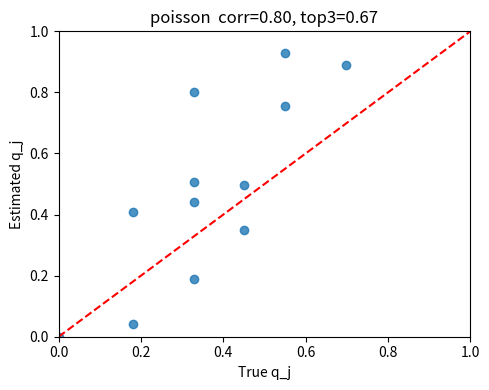
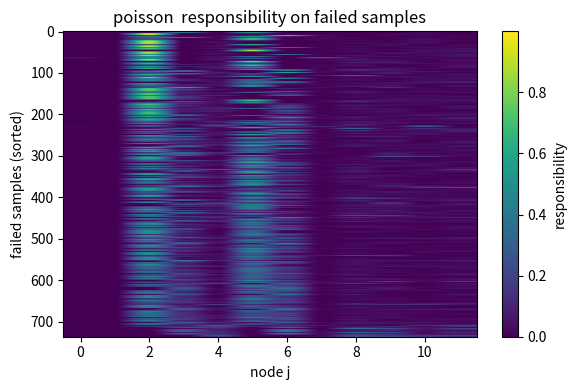
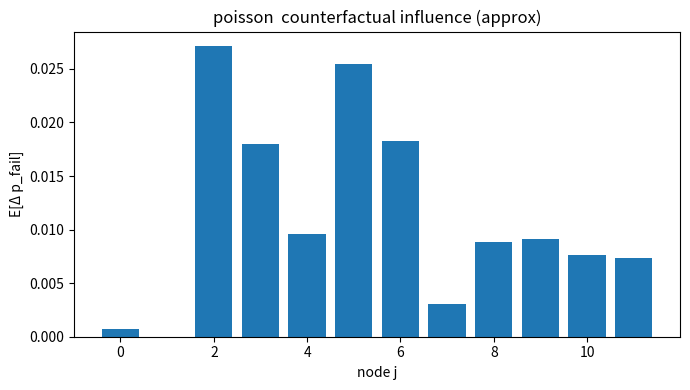
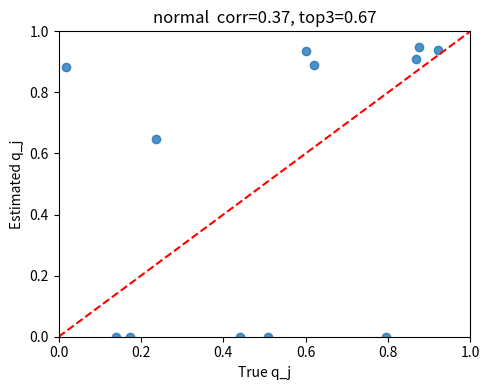
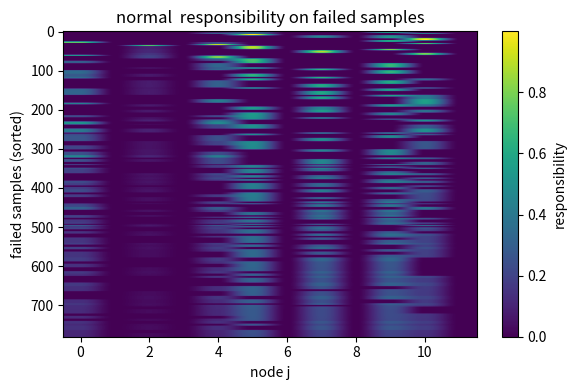
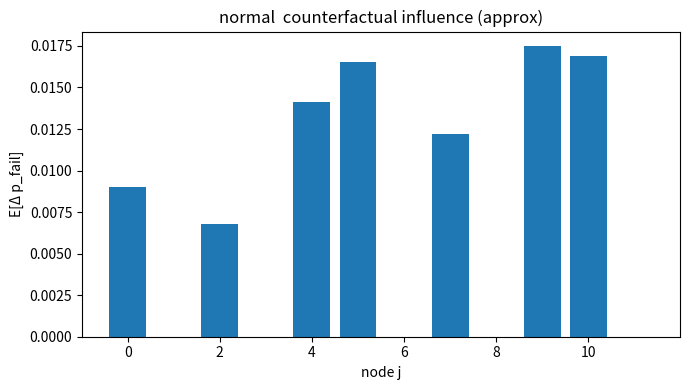
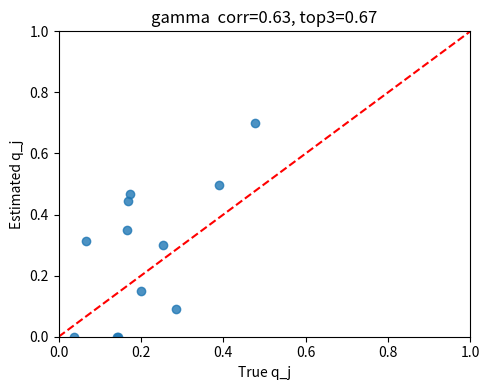
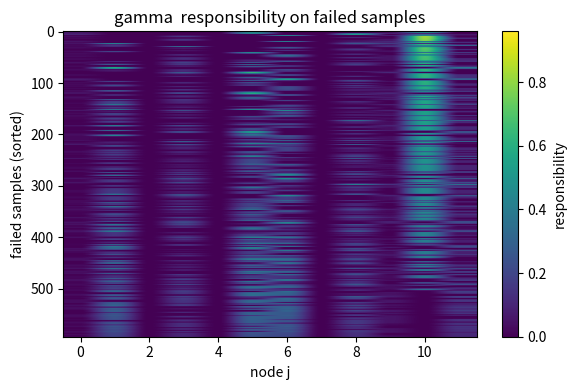
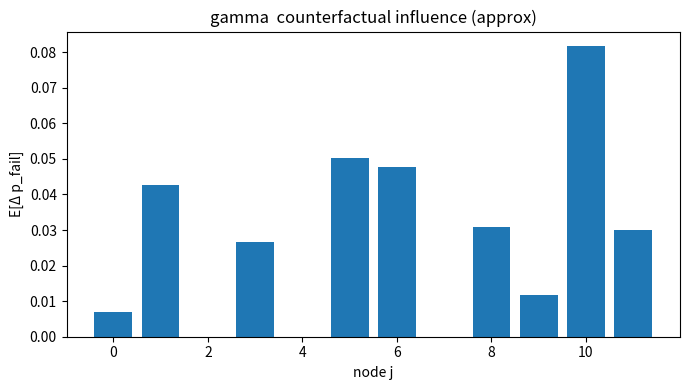

Write Python code to recreate these figures, in order.
import numpy as np
import matplotlib.pyplot as plt


def generate_q(J=12, mode="poisson", seed=0):
    rng = np.random.default_rng(seed)
    if mode == "poisson":
        lam = rng.poisson(3, size=J)
        q = 1.0 - np.exp(-lam / 5.0)
    elif mode == "normal":
        z = rng.normal(0, 2, size=J)
        q = 1.0 / (1.0 + np.exp(-z))
    elif mode == "gamma":
        z = rng.gamma(shape=2.0, scale=1.0, size=J)
        q = z / (z + 5.0)
    else:
        raise ValueError("mode must be poisson/normal/gamma")
    return np.clip(q, 1e-6, 1 - 1e-6)

def synthesize(A, q, rng=None):
    if rng is None: rng = np.random.default_rng(0)
    # p_fail(i) = 1 - Π_j (1 - A_ij q_j)
    p_fail = 1.0 - np.prod(1.0 - A * q, axis=1)
    y = rng.binomial(1, np.clip(p_fail, 1e-9, 1 - 1e-9))
    return y, p_fail

def noisyor_em(A, y, a0=1.0, b0=8.0, max_iter=200, tol=1e-6, verbose=False):
    """
    A: (N,J) ∈ {0,1}, y: (N,) ∈ {0,1}
    回傳：q_est (J,), resp (N,J) 只在 y=1 的列非零, loglik_hist
    """
    N, J = A.shape
    rng = np.random.default_rng(0)

    # 初始化：用樣本失敗率或小常數
    q = np.full(J, max(0.01, y.mean()))
    q = np.clip(q, 1e-4, 1 - 1e-4)

    # 每個樣本經過的節點索引（加速）
    idx_per_i = [np.where(A[i] == 1)[0] for i in range(N)]
    loglik_hist = []

    for it in range(max_iter):
        
        resp = np.zeros((N, J))
        log1mq = np.log(1 - q + 1e-12)  # 常用於數值穩定
        for i in range(N):
            if y[i] == 0: 
                continue
            Js = idx_per_i[i]
            if Js.size == 0:
                continue
            # fail_prob = 1 - Π_{j∈Js}(1 - q_j)；用 log 
            log_survive = np.sum(log1mq[Js])
            fail_prob = 1 - np.exp(log_survive)
            if fail_prob <= 0: 
                continue
            # numer_j = q_j * Π_{k≠j}(1 - q_k) = q_j * exp(Σ log(1-q_k) - log(1-q_j))
            numer = q[Js] * np.exp(log_survive - log1mq[Js])
            denom = np.sum(numer)
            if denom > 0:
                resp[i, Js] = numer / denom

        # 更新（Beta(a0,b0)）
        new_q = np.zeros(J)
        for j in range(J):
            Nj_fail_resp = np.sum(resp[:, j])              
            Nj_total = np.sum(A[:, j])                    
            Nj_pass = Nj_total - np.sum((y == 1) & (A[:, j] == 1))
            
            num = (a0 - 1.0) + Nj_fail_resp
            den = (a0 + b0 - 2.0) + Nj_fail_resp + Nj_pass
            new_q[j] = np.clip(num / (den + 1e-12), 1e-6, 1 - 1e-6)

        # 收斂與 log-likelihood
        delta = np.linalg.norm(new_q - q)
        q = new_q
        # 當前 loglik
        loglik = 0.0
        for i in range(N):
            Js = idx_per_i[i]
            if Js.size == 0:
                pf = 0.0
            else:
                pf = 1 - np.exp(np.sum(np.log(1 - q[Js] + 1e-12)))
            pf = np.clip(pf, 1e-12, 1 - 1e-12)
            loglik += np.log(pf) if y[i] == 1 else np.log(1 - pf)
        loglik_hist.append(loglik)
        if verbose and (it % 20 == 0 or it == max_iter - 1):
            print(f"Iter {it:3d}  loglik={loglik:.3f}  delta={delta:.3e}")
        if delta < tol:
            break

    return q, resp, loglik_hist

def topk_overlap(true_vals, est_vals, k=3):
    it = np.argsort(-true_vals)[:k]
    ie = np.argsort(-est_vals)[:k]
    return len(set(it) & set(ie)) / k

def brier_score(y_true, p):
    p = np.clip(p, 1e-9, 1 - 1e-9)
    return np.mean((p - y_true)**2)

def plot_true_vs_est(q_true, q_est, title="True vs Estimated q_j"):
    plt.figure(figsize=(5, 4))
    plt.scatter(q_true, q_est, alpha=0.8)
    m = max(1.0, q_true.max()*1.05, q_est.max()*1.05)
    plt.plot([0, m], [0, m], 'r--')
    plt.xlim(0, m); plt.ylim(0, m)
    plt.xlabel("True q_j"); plt.ylabel("Estimated q_j")
    plt.title(title)
    plt.tight_layout(); plt.show()

def plot_responsibility_heatmap(resp, title="Responsibility heatmap"):
    fail_rows = np.where(resp.sum(axis=1) > 0)[0]
    if fail_rows.size == 0:
        print("No failures to plot.")
        return
    R = resp[fail_rows]
    order = np.argsort(-np.max(R, axis=1))
    R = R[order]
    plt.figure(figsize=(6, 4))
    plt.imshow(R, aspect='auto', cmap='viridis')
    plt.colorbar(label='responsibility')
    plt.xlabel("node j"); plt.ylabel("failed samples (sorted)")
    plt.title(title)
    plt.tight_layout(); plt.show()

def plot_counterfactual_influence(A, q_est, title="Counterfactual influence (approx)"):
    """
    近似反事實影響度：把某節點 j 修好(q_j=0)，平均失敗率下降多少
    """
    base_p = 1.0 - np.prod(1.0 - A * q_est, axis=1)     # (N,)
    N, J = A.shape
    delta = np.zeros(J)
    for j in range(J):
        q_abl = q_est.copy(); q_abl[j] = 0.0
        p_abl = 1.0 - np.prod(1.0 - A * q_abl, axis=1)
        delta[j] = np.mean(base_p - p_abl)
    plt.figure(figsize=(7, 4))
    plt.bar(np.arange(J), delta)
    plt.title(title); plt.xlabel("node j"); plt.ylabel("E[Δ p_fail]")
    plt.tight_layout(); plt.show()
    return delta

# （Poisson / Normal / Gamma）
def run_experiment(J=12, N=800, p_route=0.5, modes=("poisson", "normal", "gamma"),
                   a0=1.0, b0=8.0, seed=42, max_iter=200, tol=1e-6, plot=True):
    rng = np.random.default_rng(seed)
    for mode in modes:
        q_true = generate_q(J=J, mode=mode, seed=seed+1)
        A = rng.binomial(1, p_route, size=(N, J)).astype(float)
        y, p_fail_true = synthesize(A, q_true, rng)

        q_est, resp, hist = noisyor_em(A, y, a0=a0, b0=b0, max_iter=max_iter, tol=tol, verbose=False)

        # 評估
        corr = float(np.corrcoef(q_true, q_est)[0, 1])
        top3 = topk_overlap(q_true, q_est, k=3)
        # 用估計的 q 重新預測 p_fail，計算 Brier
        p_pred = 1.0 - np.prod(1.0 - A * q_est, axis=1)
        bs = brier_score(y, p_pred)

        print(f"[{mode}] corr={corr:.3f}  top3={top3:.2f}  Brier={bs:.3f}  mean(y)={y.mean():.3f}")

        if plot:
            plot_true_vs_est(q_true, q_est, title=f"{mode}  corr={corr:.2f}, top3={top3:.2f}")
            plot_responsibility_heatmap(resp, title=f"{mode}  responsibility on failed samples")
            _ = plot_counterfactual_influence(A, q_est, title=f"{mode}  counterfactual influence (approx)")


if __name__ == "__main__":
    run_experiment(
        J=12, N=800, p_route=0.5,
        modes=("poisson", "normal", "gamma"),
        a0=1.0, b0=8.0,          
        seed=42, max_iter=200,  
        tol=1e-6, plot=True
    )
